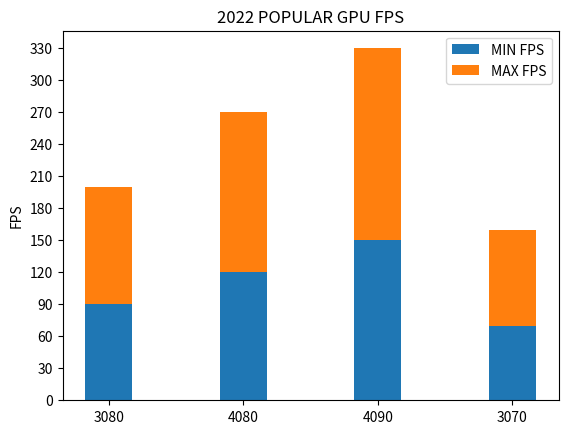

This figure's Python source: (Note: this script raises an exception after producing the figure.)
#!/usr/bin/env python3

import numpy as np
import matplotlib
matplotlib.use('Agg')

import matplotlib.pyplot as plt

def main():
    N = 4
    minFPS = (90, 120, 150, 70) #LAN length of outage (mins)
    maxFPS = (110, 150, 180, 90) #WAN length of outage (min)
    ind = np.arange(N)    # the x locations for the groups
    # the width of the bars: can also be len(x) sequence
    width = 0.35

    # describe where to display p1
    p1 = plt.bar(ind, minFPS, width)
    # stack p2 on top of p1
    p2 = plt.bar(ind, maxFPS, width, bottom=minFPS)

    # Describe the table metadata
    plt.ylabel("FPS")
    plt.title("2022 POPULAR GPU FPS")
    plt.xticks(ind, ("3080", "4080", "4090", "3070"))
    plt.yticks(np.arange(0, 360, 30))
    plt.legend((p1[0], p2[0]), ("MIN FPS", "MAX FPS"))

    # display the graph
    plt.savefig("/home/<user>/mycode/gpuChart.png")
    plt.savefig("/home/<user>/static/gpuChart.png")

if __name__ == "__main__":
    main()

